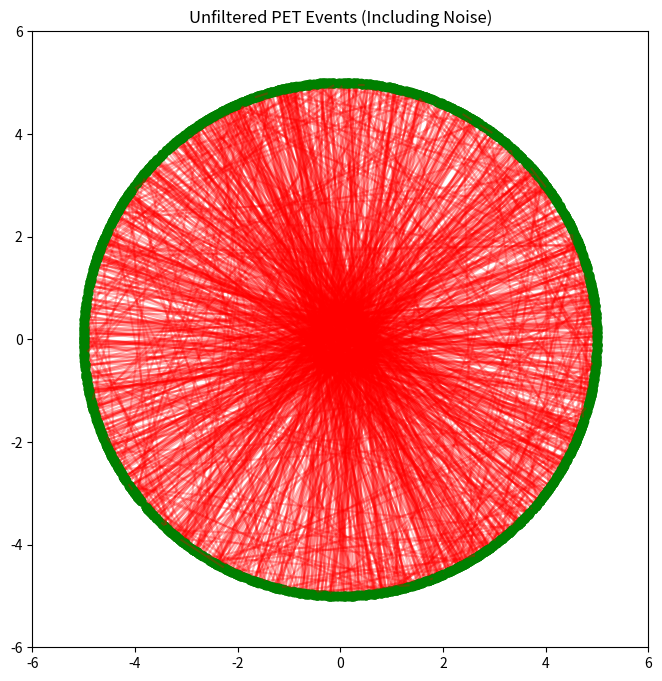
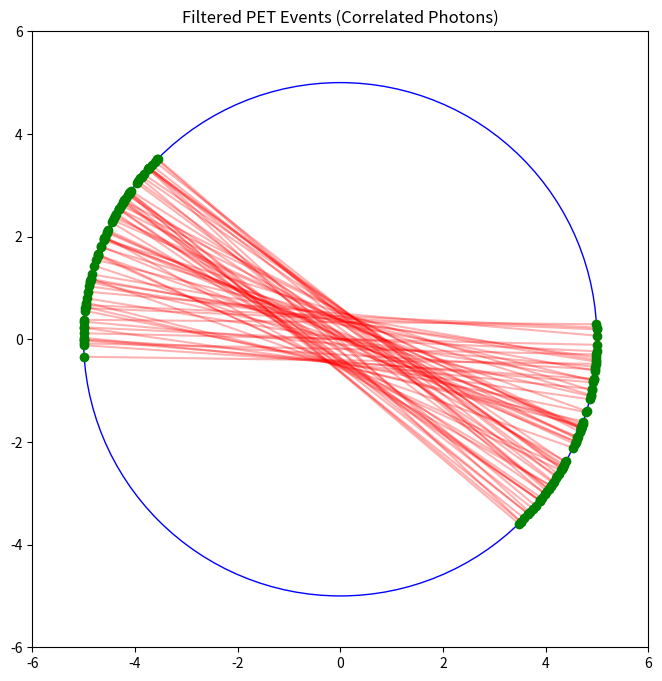

These charts were generated, in order, by the following Python code:
import numpy as np
import matplotlib.pyplot as plt

# Constants
NUM_DETECTORS = 50          # Number of detectors in the ring
NUM_EVENTS = 1000           # Number of photon emission events
SOURCE_RADIUS = 0.5         # Radius of the source region (phantom model)
DETECTOR_RADIUS = 5         # Radius of the detector ring
CORRELATED_PROB = 0.7       # Probability that a photon pair is correlated

# Helper function to simulate photon emission
def generate_photon_pair():
    angle = np.random.uniform(0, 2 * np.pi)
    x_source = SOURCE_RADIUS * np.cos(angle)
    y_source = SOURCE_RADIUS * np.sin(angle)
    return (x_source, y_source)

# Function to calculate intersection of a photon line with the detector ring
def photon_to_detector(x_source, y_source, angle):
    # Direction of photon from the source
    dx = np.cos(angle)
    dy = np.sin(angle)
    
    # Line equation: (x_source, y_source) + t * (dx, dy) = (x, y)
    # Circle equation: x^2 + y^2 = DETECTOR_RADIUS^2
    # Find intersection points
    a = dx**2 + dy**2
    b = 2 * (x_source * dx + y_source * dy)
    c = x_source**2 + y_source**2 - DETECTOR_RADIUS**2
    discriminant = b**2 - 4 * a * c
    
    if discriminant < 0:
        return None, None  # No intersection
    
    sqrt_discriminant = np.sqrt(discriminant)
    t1 = (-b - sqrt_discriminant) / (2 * a)
    t2 = (-b + sqrt_discriminant) / (2 * a)
    
    x1 = x_source + t1 * dx
    y1 = y_source + t1 * dy
    x2 = x_source + t2 * dx
    y2 = y_source + t2 * dy
    
    return (x1, y1), (x2, y2)

# Function to detect photons and simulate scattering or randomness
def detect_photons(x_source, y_source, correlated=True):
    angle1 = np.random.uniform(0, 2 * np.pi)
    photon1, _ = photon_to_detector(x_source, y_source, angle1)
    
    if correlated:
        angle2 = (angle1 + np.pi) % (2 * np.pi)
    else:
        angle2 = np.random.uniform(0, 2 * np.pi)
    
    photon2, _ = photon_to_detector(x_source, y_source, angle2)
    
    return photon1, photon2

# Function to filter photon pairs based on angular correlation (delta-phi)
def filter_photons(event_data):
    filtered_data = []
    for event in event_data:
        (x1, y1), (x2, y2), correlated = event
        if (x1 is not None and y1 is not None and x2 is not None and y2 is not None):
            # Calculate the angle between the lines
            delta_phi = np.arctan2(y2 - y1, x2 - x1)
            if correlated and abs(delta_phi - np.pi) < np.pi / 4:
                filtered_data.append(((x1, y1), (x2, y2)))
    return filtered_data

# Simulation loop: Generating events and detecting photons
event_data = []
for _ in range(NUM_EVENTS):
    x_source, y_source = generate_photon_pair()
    correlated = np.random.uniform() < CORRELATED_PROB  # Decide if this pair is correlated
    
    photon1, photon2 = detect_photons(x_source, y_source, correlated)
    event_data.append((photon1, photon2, correlated))

# Filter the events based on our "entanglement" (angular correlation) concept
filtered_events = filter_photons(event_data)

# Visualization
def plot_events(events, title):
    plt.figure(figsize=(8, 8))
    circle = plt.Circle((0, 0), DETECTOR_RADIUS, color='b', fill=False)
    plt.gca().add_artist(circle)
    
    for (x1, y1), (x2, y2) in events:
        if x1 is not None and y1 is not None and x2 is not None and y2 is not None:
            plt.plot([x1, x2], [y1, y2], 'r-', alpha=0.3)  # Line between detectors
            plt.plot(x1, y1, 'go')  # Detector hit
            plt.plot(x2, y2, 'go')  # Detector hit

    plt.xlim([-DETECTOR_RADIUS-1, DETECTOR_RADIUS+1])
    plt.ylim([-DETECTOR_RADIUS-1, DETECTOR_RADIUS+1])
    plt.title(title)
    plt.gca().set_aspect('equal', adjustable='box')
    plt.show()

# Plot unfiltered events
plot_events([(p1, p2) for p1, p2, _ in event_data], title="Unfiltered PET Events (Including Noise)")

# Plot filtered events (correlated photons only)
plot_events(filtered_events, title="Filtered PET Events (Correlated Photons)")
